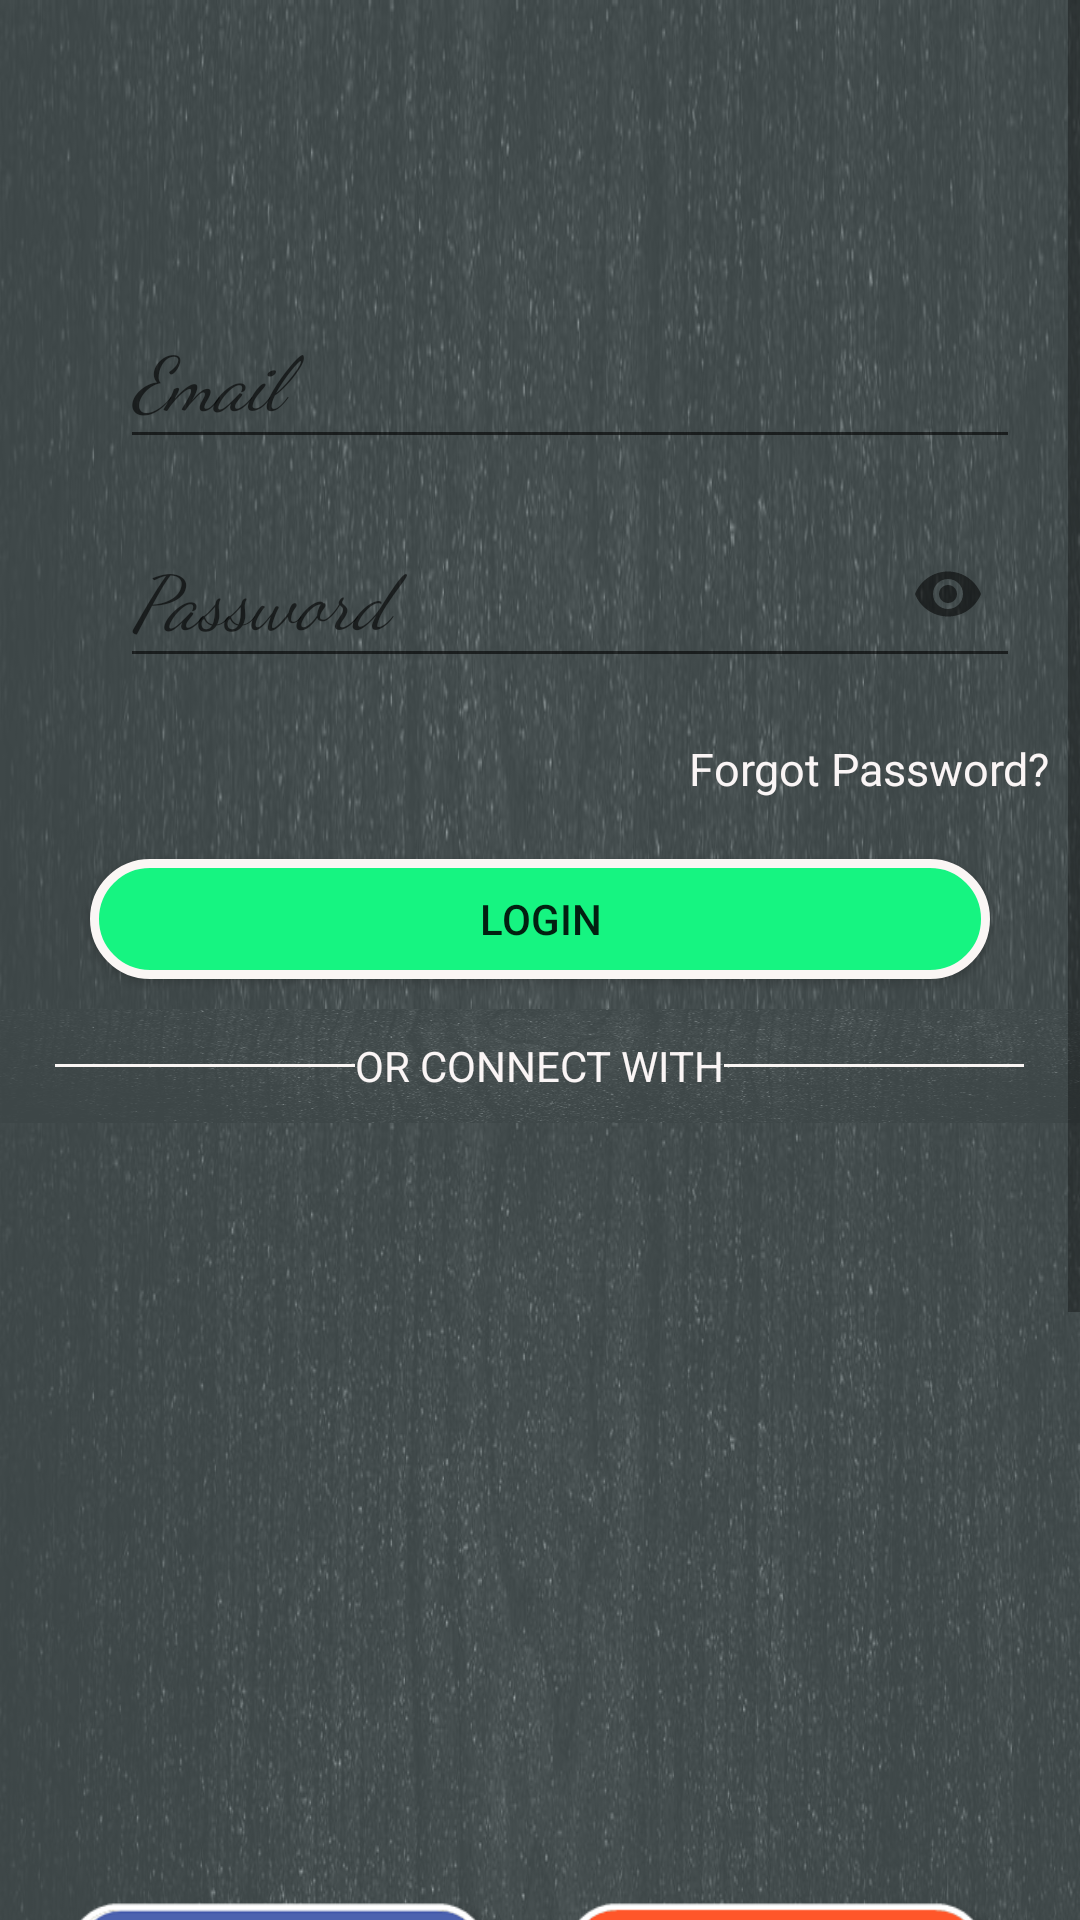

Reconstruct the res/layout file that produces this screen, plus the resources it refers to.
<!-- AndroidManifest.xml: application theme AppTheme -->
<!-- res/layout/login_layout.xml -->
<ScrollView android:layout_width="match_parent"
    android:layout_height="match_parent"
    xmlns:android="http://schemas.android.com/apk/res/android">
<LinearLayout xmlns:android="http://schemas.android.com/apk/res/android"
    xmlns:app="http://schemas.android.com/apk/res-auto"
    style="@style/linear"
    android:id="@+id/main_layout">
    <LinearLayout
        style="@style/linear"
        android:background="@color/over"
        android:layout_height="wrap_content">

    <ImageView
        android:id="@+id/iv_logo"
        style="@style/logo_design"
        android:layout_marginTop="20dp"
        android:src="@drawable/movie" />

    <android.support.design.widget.TextInputLayout
        android:layout_width="wrap_content"
        android:layout_height="wrap_content"
        android:layout_marginLeft="10dp"
        android:id="@+id/ti2">

        <EditText
            style="@style/edit"
            android:id="@+id/user"
            android:hint="@string/u_name"
            android:inputType="textPersonName" />

    </android.support.design.widget.TextInputLayout>
    <android.support.design.widget.TextInputLayout
        android:layout_width="wrap_content"
        android:layout_height="wrap_content"
        android:id="@+id/ti3"
        android:layout_marginLeft="10dp"
        app:passwordToggleEnabled="true">

        <EditText
            style="@style/edit"
            android:id="@+id/pass"
            android:hint="@string/pass"
            android:inputType="textPassword"
            />
    </android.support.design.widget.TextInputLayout>
    <TextView
        style="@style/text_forgot"
        android:id="@+id/login_forgot"
        android:text="@string/ForgotPassword"
        />
    <Button
        style="@style/btn"
        android:id="@+id/b_login"
        android:text="@string/login"
        android:onClick="login" />
    </LinearLayout>
    <LinearLayout xmlns:android="http://schemas.android.com/apk/res/android"
        xmlns:app="http://schemas.android.com/apk/res-auto"
        style="@style/linear"
        android:layout_height="38dp"
        android:orientation="horizontal"
        android:id="@+id/inner1_layout"

        >
        <LinearLayout
            style="@style/linear"
            android:background="@color/over"
            android:layout_height="38dp"
            android:orientation="horizontal">

            <View
                android:id="@+id/SplitLine_hor1"
                style="@style/line_view" />
            <TextView
                android:layout_width="wrap_content"
                android:layout_height="wrap_content"
                android:text="@string/connect"
                android:textColor="@color/text"
                android:layout_gravity="center" />
            <View
                android:id="@+id/SplitLine_hor2"
                style="@style/line_view"/>
        </LinearLayout>
    </LinearLayout>


    <LinearLayout xmlns:android="http://schemas.android.com/apk/res/android"
        xmlns:app="http://schemas.android.com/apk/res-auto"
        style="@style/linear"


        android:orientation="horizontal"
        android:id="@+id/inner2_layout">
        <LinearLayout
            style="@style/linear"
            android:orientation="horizontal"
            android:background="@color/over"
            android:paddingBottom="20dp">
        <ImageView
            android:id="@+id/iv_facebookconnect"
            style="@style/fb_go_login_design"
            android:layout_height="60dp"
            android:layout_marginRight="10dp"
            android:src="@drawable/facebook" />

        <ImageView
            android:id="@+id/iv_googleconnect"
            style="@style/fb_go_login_design"
            android:layout_height="60dp"
            android:src="@drawable/google" />
    </LinearLayout>
</LinearLayout>
</LinearLayout>
    </ScrollView>
<!-- resources referenced by this layout -->
<resources>
  <color name="over">#96697779</color>
  <color name="text">#faf5f5</color>
  <!-- drawable facebook: png bitmap (drawable, 6896 bytes) -->
  <!-- drawable google: png bitmap (drawable, 6611 bytes) -->
  <string name="ForgotPassword">Forgot Password?</string>
  <string name="connect">OR CONNECT WITH</string>
  <string name="login">Login</string>
  <string name="pass">Password</string>
  <string name="u_name">Email</string>
  <style name="btn">
          <item name="android:layout_width">300sp</item>
          <item name="android:layout_height">40sp</item>
          <item name="android:background">@drawable/btn_shape</item>
          <item name="android:layout_margin">10dp</item>
      </style>
  <style name="edit">
          <item name="android:layout_width">wrap_content</item>
          <item name="android:layout_height">wrap_content</item>
          <item name="android:ems">10</item>
  
          <item name="android:textSize">25sp</item>
          <item name="android:textStyle">italic</item>
          <item name="android:fontFamily">cursive</item>
          <item name="android:layout_margin">10dp</item>
          <item name="android:textColor">@color/text</item>
          <item name="android:textColorLink">@color/link</item>
          <item name="android:textColorHint">@color/hint</item>
      </style>
  <style name="fb_go_login_design">
          <item name="android:layout_height">30dp</item>
          <item name="android:layout_marginTop">10dp</item>
          <item name="android:layout_width">156dp</item>
          
          <item name="android:gravity">center</item>
          
      </style>
  <style name="line_view">
      <item name="android:layout_width">100dp</item>
      <item name="android:layout_height">1dp</item>
      <item name="android:background">@color/hint</item>
      <item name="android:layout_gravity">center_vertical</item>
      </style>
  <style name="linear">
          <item name="android:gravity">center</item>
          <item name="android:background">@drawable/layout</item>
          <item name="android:layout_width">match_parent</item>
          <item name="android:layout_height">match_parent</item>
          <item name="android:orientation">vertical</item>
  
      </style>
  <style name="logo_design">
          <item name="android:layout_height">70dp</item>
          <item name="android:layout_width">70dp</item>
          
          <item name="android:gravity">center</item>
          
      </style>
  <style name="text_forgot">
      <item name="android:layout_height">wrap_content</item>
          <item name="android:textSize">15sp</item>
          <item name="android:textColor">@color/text</item>
      <item name="android:layout_width">wrap_content</item>
      <item name="android:layout_gravity">right</item>
      <item name="android:layout_margin">10dp</item>
  </style>
  <style name="AppTheme" parent="Theme.AppCompat.Light.DarkActionBar">
          
          <item name="colorPrimary">@color/colorPrimary</item>
          <item name="colorPrimaryDark">@color/colorPrimaryDark</item>
          <item name="colorAccent">@color/colorAccent</item>
      </style>
  <!-- drawable btn_shape (drawable) -->
  <?xml version="1.0" encoding="utf-8"?>
  <shape xmlns:android="http://schemas.android.com/apk/res/android"
      android:shape="rectangle">
      <solid android:color="@color/global"></solid>
      <corners android:radius="20dp"></corners>
      <stroke android:width="3dp"
          android:color="@color/hint"></stroke>
      <solid android:color="@color/btn_color"></solid>
  
  </shape>
  <color name="link">#5d78ff</color>
  <color name="hint">#faf6f4</color>
  <!-- drawable layout: jpg bitmap (drawable, 145212 bytes) -->
  <color name="colorPrimary">#3F51B5</color>
  <color name="colorPrimaryDark">#303F9F</color>
  <color name="colorAccent">#FF4081</color>
  <color name="global">#fff</color>
  <color name="btn_color">#16f481</color>
</resources>
